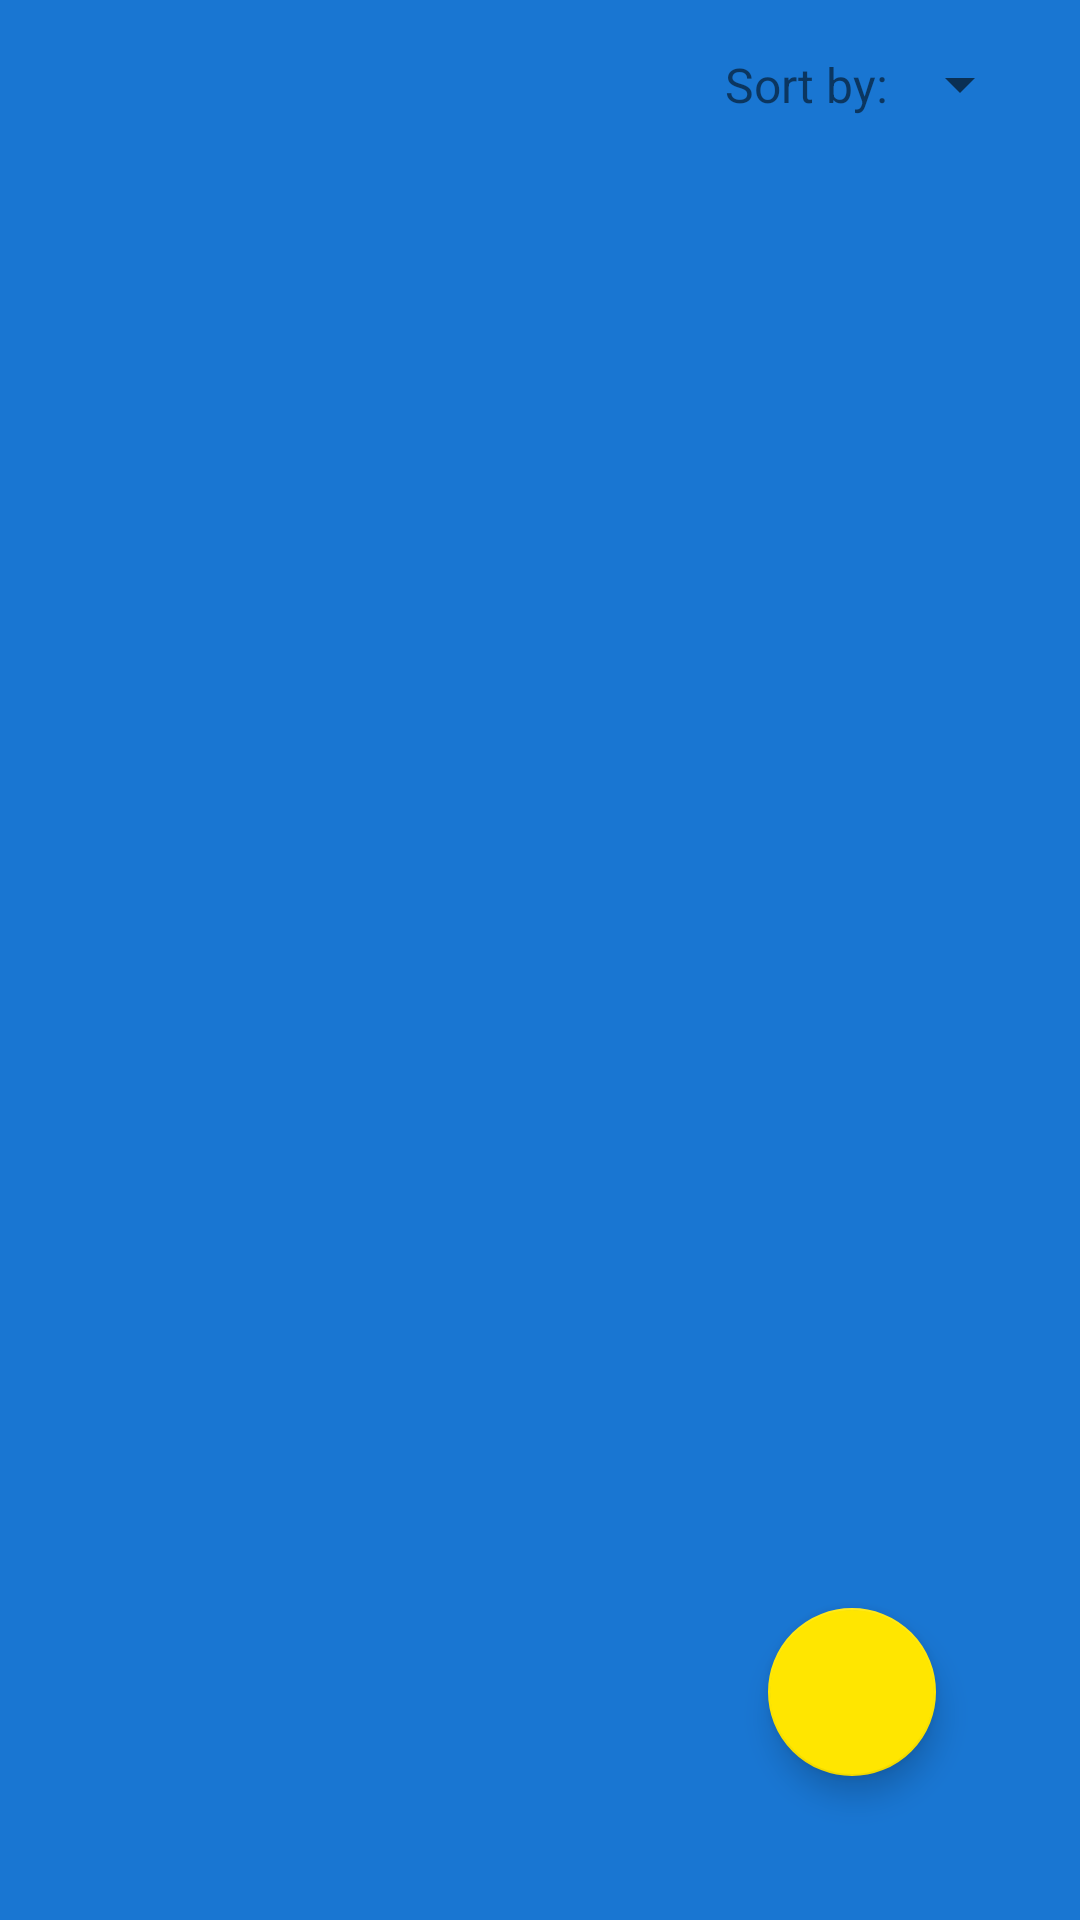

Write the Android layout XML for this screen, with the resource values it uses.
<!-- AndroidManifest.xml: application theme AppTheme -->
<!-- res/layout/fragment_distances.xml -->
<?xml version="1.0" encoding="utf-8"?>
<androidx.constraintlayout.widget.ConstraintLayout xmlns:android="http://schemas.android.com/apk/res/android"
    android:layout_width="match_parent"
    android:layout_height="match_parent"
    xmlns:app="http://schemas.android.com/apk/res-auto"
    android:padding="16dp">

    <Spinner
        android:id="@+id/spFilter"
        android:layout_width="wrap_content"
        android:layout_height="wrap_content"
        android:entries="@array/filter_options"
        android:paddingTop="8dp"
        android:paddingBottom="8dp"
        app:layout_constraintEnd_toEndOf="parent"
        app:layout_constraintTop_toTopOf="parent" />

    <TextView
        android:id="@+id/tvFilterBy"
        android:layout_width="wrap_content"
        android:layout_height="wrap_content"
        android:text="Sort by:"
        android:textSize="16sp"
        app:layout_constraintBottom_toBottomOf="@+id/spFilter"
        app:layout_constraintEnd_toStartOf="@+id/spFilter"
        app:layout_constraintTop_toTopOf="parent" />

    <androidx.recyclerview.widget.RecyclerView
        android:id="@+id/rvDistances"
        android:layout_width="match_parent"
        android:layout_height="0dp"
        app:layout_constraintBottom_toBottomOf="parent"
        app:layout_constraintEnd_toEndOf="parent"
        app:layout_constraintHorizontal_bias="0.5"
        app:layout_constraintStart_toStartOf="parent"
        app:layout_constraintTop_toBottomOf="@+id/spFilter" />

    <com.google.android.material.floatingactionbutton.FloatingActionButton
        android:id="@+id/fab"
        android:layout_width="wrap_content"
        android:layout_height="wrap_content"
        android:src="@drawable/ic_add_black"
        app:backgroundTint="@color/colorAccent"
        app:fabSize="normal"
        app:rippleColor="@android:color/white"
        android:layout_marginEnd="32dp"
        android:layout_marginBottom="32dp"
        app:layout_constraintBottom_toBottomOf="parent"
        app:layout_constraintEnd_toEndOf="parent"
        app:tint="@android:color/black" />

</androidx.constraintlayout.widget.ConstraintLayout>
<!-- resources referenced by this layout -->
<resources>
  <color name="colorAccent">#FFE600</color>
  <style name="AppTheme" parent="Theme.AppCompat.Light.NoActionBar">
          
          <item name="colorPrimary">@color/md_blue_900</item>
          <item name="colorSecondary">@color/md_blue_500</item>
          <item name="android:colorBackground">@color/md_blue_700</item>
          <item name="colorError">@color/errorColor</item>
  
          
          <item name="colorPrimaryVariant">@android:color/white</item>
          <item name="colorSecondaryVariant">@color/md_blue_400</item>
          
          <item name="colorSurface">@color/md_blue_900</item>
          <item name="colorOnPrimary">@color/md_blue_50</item>
          <item name="colorOnSecondary">@color/md_blue_50</item>
          <item name="colorOnBackground">@color/md_blue_50</item>
          <item name="colorOnError">@android:color/black</item>
          <item name="colorOnSurface">@android:color/white</item>
          <item name="scrimBackground">@color/mtrl_scrim_color</item>
          <item name="textAppearanceHeadline1">@style/TextAppearance.MaterialComponents.Headline1</item>
          <item name="textAppearanceHeadline2">@style/TextAppearance.MaterialComponents.Headline2</item>
          <item name="textAppearanceHeadline3">@style/TextAppearance.MaterialComponents.Headline3</item>
          <item name="textAppearanceHeadline4">@style/TextAppearance.MaterialComponents.Headline4</item>
          <item name="textAppearanceHeadline5">@style/TextAppearance.MaterialComponents.Headline5</item>
          <item name="textAppearanceHeadline6">@style/TextAppearance.MaterialComponents.Headline6</item>
          <item name="textAppearanceSubtitle1">@style/TextAppearance.MaterialComponents.Subtitle1</item>
          <item name="textAppearanceSubtitle2">@style/TextAppearance.MaterialComponents.Subtitle2</item>
          <item name="textAppearanceBody1">@style/TextAppearance.MaterialComponents.Body1</item>
          <item name="textAppearanceBody2">@style/TextAppearance.MaterialComponents.Body2</item>
          <item name="textAppearanceCaption">@style/TextAppearance.MaterialComponents.Caption</item>
          <item name="textAppearanceButton">@style/TextAppearance.MaterialComponents.Button</item>
          <item name="textAppearanceOverline">@style/TextAppearance.MaterialComponents.Overline</item>
  
          <item name="alertDialogTheme">@style/AlertDialogTheme</item>
      </style>
  <color name="md_blue_900">#0D47A1</color>
  <color name="md_blue_500">#2196F3</color>
  <color name="md_blue_700">#1976D2</color>
  <color name="errorColor">#D50000</color>
  <color name="md_blue_400">#42A5F5</color>
  <color name="md_blue_50">#E3F2FD</color>
  <style name="AlertDialogTheme" parent="ThemeOverlay.MaterialComponents.Dialog.Alert">
          <item name="buttonBarPositiveButtonStyle">@style/PositiveButtonStyle</item>
          <item name="buttonBarNegativeButtonStyle">@style/NegativeButtonStyle</item>
      </style>
  <style name="PositiveButtonStyle" parent="Widget.MaterialComponents.Button.TextButton.Dialog">
          <item name="android:textColor">@color/colorAccent</item>
      </style>
  <style name="NegativeButtonStyle" parent="Widget.MaterialComponents.Button.TextButton.Dialog">
          <item name="android:textColor">@color/colorAccent</item>
      </style>
</resources>
